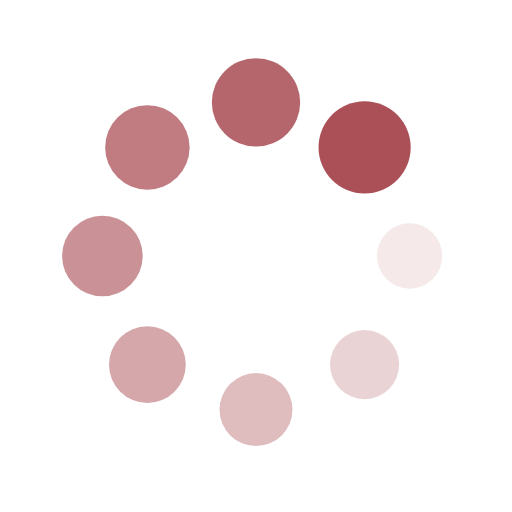
t = 0.00 s
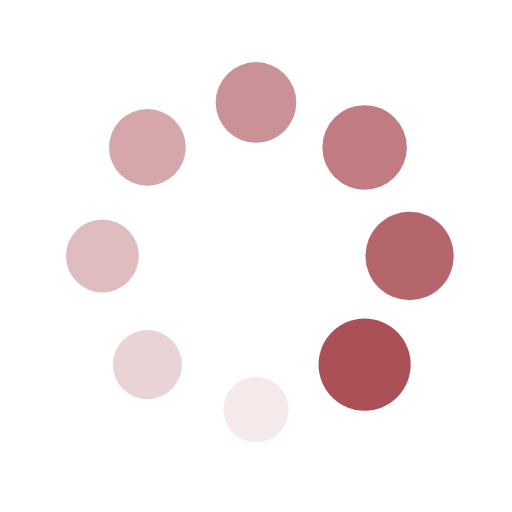
t = 0.25 s
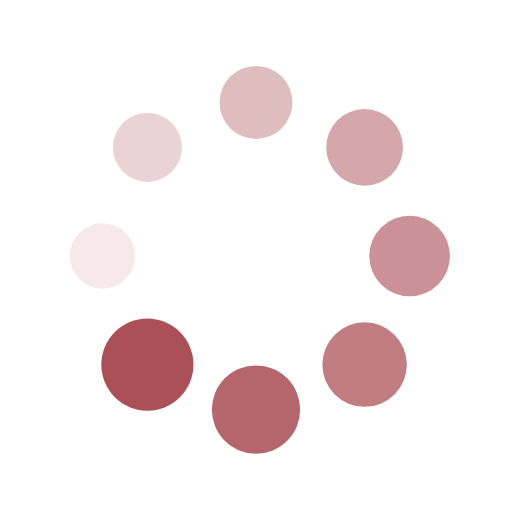
t = 0.50 s
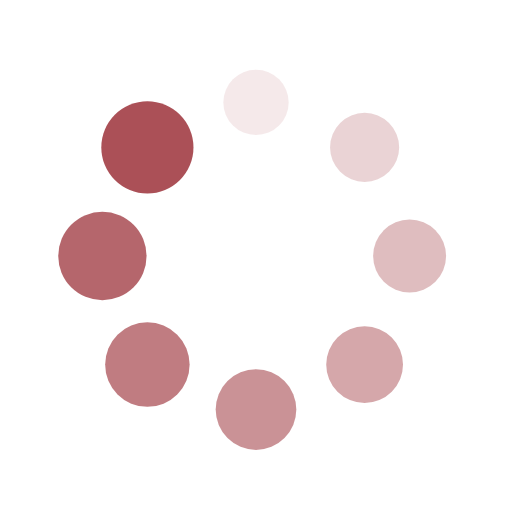
t = 0.75 s

The animated SVG that drew these frames (rendered in a browser with its animation timeline set to each time). Animation: 16 SMIL elements (animate=8,animateTransform=8); one cycle of 1.00 s, repeats indefinitely.

<?xml version="1.0" encoding="utf-8"?>
<svg xmlns="http://www.w3.org/2000/svg" xmlns:xlink="http://www.w3.org/1999/xlink" style="margin: auto; background: none; display: block; shape-rendering: auto;" width="200px" height="200px" viewBox="0 0 100 100" preserveAspectRatio="xMidYMid">
<g transform="translate(80,50)">
<g transform="rotate(0)">
<circle cx="0" cy="0" r="6" fill="#ab5057" fill-opacity="1">
  <animateTransform attributeName="transform" type="scale" begin="-0.875s" values="1.5 1.5;1 1" keyTimes="0;1" dur="1s" repeatCount="indefinite"></animateTransform>
  <animate attributeName="fill-opacity" keyTimes="0;1" dur="1s" repeatCount="indefinite" values="1;0" begin="-0.875s"></animate>
</circle>
</g>
</g><g transform="translate(71.21320343559643,71.21320343559643)">
<g transform="rotate(45)">
<circle cx="0" cy="0" r="6" fill="#ab5057" fill-opacity="0.875">
  <animateTransform attributeName="transform" type="scale" begin="-0.75s" values="1.5 1.5;1 1" keyTimes="0;1" dur="1s" repeatCount="indefinite"></animateTransform>
  <animate attributeName="fill-opacity" keyTimes="0;1" dur="1s" repeatCount="indefinite" values="1;0" begin="-0.75s"></animate>
</circle>
</g>
</g><g transform="translate(50,80)">
<g transform="rotate(90)">
<circle cx="0" cy="0" r="6" fill="#ab5057" fill-opacity="0.75">
  <animateTransform attributeName="transform" type="scale" begin="-0.625s" values="1.5 1.5;1 1" keyTimes="0;1" dur="1s" repeatCount="indefinite"></animateTransform>
  <animate attributeName="fill-opacity" keyTimes="0;1" dur="1s" repeatCount="indefinite" values="1;0" begin="-0.625s"></animate>
</circle>
</g>
</g><g transform="translate(28.786796564403577,71.21320343559643)">
<g transform="rotate(135)">
<circle cx="0" cy="0" r="6" fill="#ab5057" fill-opacity="0.625">
  <animateTransform attributeName="transform" type="scale" begin="-0.5s" values="1.5 1.5;1 1" keyTimes="0;1" dur="1s" repeatCount="indefinite"></animateTransform>
  <animate attributeName="fill-opacity" keyTimes="0;1" dur="1s" repeatCount="indefinite" values="1;0" begin="-0.5s"></animate>
</circle>
</g>
</g><g transform="translate(20,50.00000000000001)">
<g transform="rotate(180)">
<circle cx="0" cy="0" r="6" fill="#ab5057" fill-opacity="0.5">
  <animateTransform attributeName="transform" type="scale" begin="-0.375s" values="1.5 1.5;1 1" keyTimes="0;1" dur="1s" repeatCount="indefinite"></animateTransform>
  <animate attributeName="fill-opacity" keyTimes="0;1" dur="1s" repeatCount="indefinite" values="1;0" begin="-0.375s"></animate>
</circle>
</g>
</g><g transform="translate(28.78679656440357,28.786796564403577)">
<g transform="rotate(225)">
<circle cx="0" cy="0" r="6" fill="#ab5057" fill-opacity="0.375">
  <animateTransform attributeName="transform" type="scale" begin="-0.25s" values="1.5 1.5;1 1" keyTimes="0;1" dur="1s" repeatCount="indefinite"></animateTransform>
  <animate attributeName="fill-opacity" keyTimes="0;1" dur="1s" repeatCount="indefinite" values="1;0" begin="-0.25s"></animate>
</circle>
</g>
</g><g transform="translate(49.99999999999999,20)">
<g transform="rotate(270)">
<circle cx="0" cy="0" r="6" fill="#ab5057" fill-opacity="0.25">
  <animateTransform attributeName="transform" type="scale" begin="-0.125s" values="1.5 1.5;1 1" keyTimes="0;1" dur="1s" repeatCount="indefinite"></animateTransform>
  <animate attributeName="fill-opacity" keyTimes="0;1" dur="1s" repeatCount="indefinite" values="1;0" begin="-0.125s"></animate>
</circle>
</g>
</g><g transform="translate(71.21320343559643,28.78679656440357)">
<g transform="rotate(315)">
<circle cx="0" cy="0" r="6" fill="#ab5057" fill-opacity="0.125">
  <animateTransform attributeName="transform" type="scale" begin="0s" values="1.5 1.5;1 1" keyTimes="0;1" dur="1s" repeatCount="indefinite"></animateTransform>
  <animate attributeName="fill-opacity" keyTimes="0;1" dur="1s" repeatCount="indefinite" values="1;0" begin="0s"></animate>
</circle>
</g>
</g>
<!-- [ldio] generated by https://loading.io/ --></svg>
